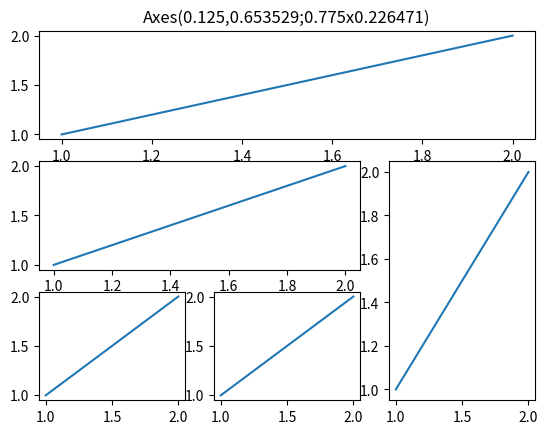

The matplotlib source for this figure:
import matplotlib.pyplot as plt
plt.figure()

ax1=plt.subplot2grid((3,3),(0,0),rowspan=1,colspan=3)
ax1.plot([1,2],[1,2])
ax1.set_title(ax1)

ax2=plt.subplot2grid((3,3),(1,0),rowspan=1,colspan=2)
ax2.plot([1,2],[1,2])

ax3=plt.subplot2grid((3,3),(1,2),rowspan=2,colspan=1)
ax3.plot([1,2],[1,2])

ax4=plt.subplot2grid((3,3),(2,0),rowspan=1,colspan=1)
ax4.plot([1,2],[1,2])

ax5=plt.subplot2grid((3,3),(2,1),rowspan=1,colspan=1)
ax5.plot([1,2],[1,2])

plt.show()

    

